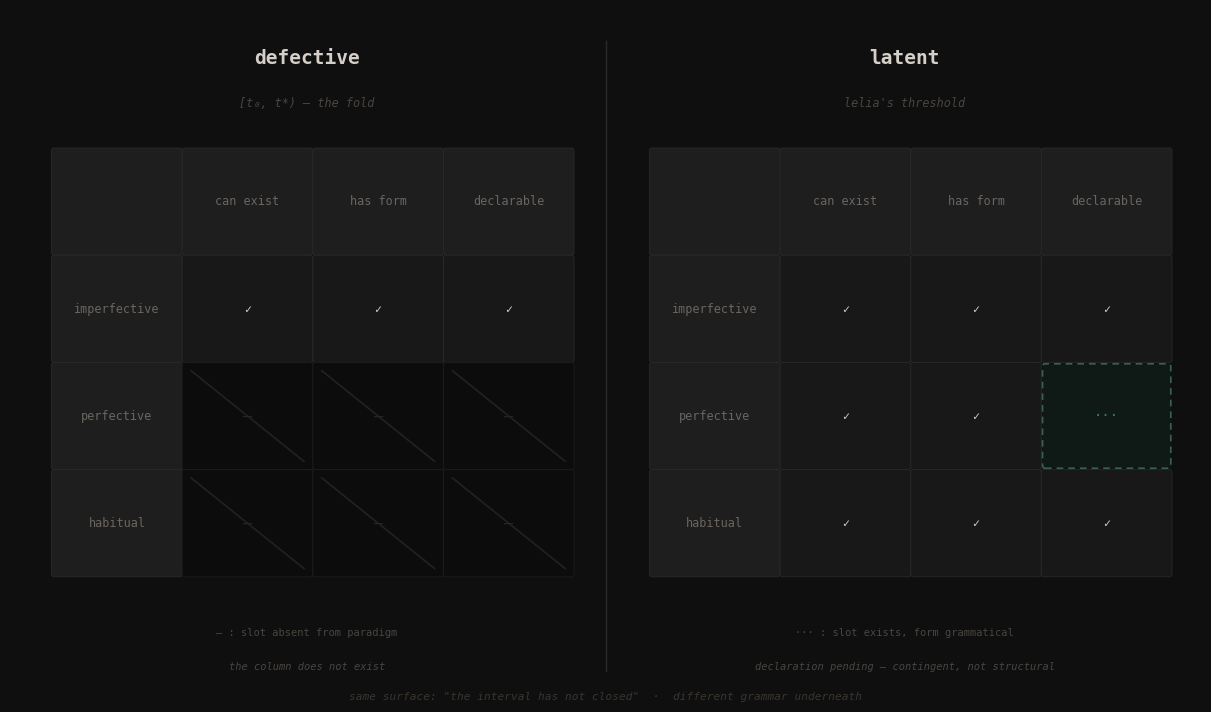

This figure's Python source: (Note: this script raises an exception after producing the figure.)
"""
Two paradigm types: defective (structural absence) vs. latent (contingent withholding).

[t₀, t*): the paradigm has no perfective slot — the column doesn't exist.
Lelia's latent: the perfective slot exists, grammatical, declaration pending.
"""

import matplotlib.pyplot as plt
import matplotlib.patches as patches
from matplotlib.patches import FancyBboxPatch
import numpy as np

fig, (ax1, ax2) = plt.subplots(1, 2, figsize=(12, 7))
fig.patch.set_facecolor('#0f0f0f')

for ax in [ax1, ax2]:
    ax.set_facecolor('#0f0f0f')
    ax.set_xlim(0, 1)
    ax.set_ylim(0, 1)
    ax.axis('off')

# Color palette
col_header = '#2a2a2a'
col_cell = '#1a1a1a'
col_absent = '#111111'
col_latent = '#161c1a'
col_text = '#d4cfc8'
col_dim = '#4a4540'
col_gold = '#c8a84b'
col_teal = '#4b8c7a'
col_border = '#333333'
col_latent_border = '#4b6b5a'

def draw_table(ax, title, rows, cols, absent_cells, latent_cells, subtitle):
    """Draw a paradigm table with absent or latent cells marked."""

    # Title
    ax.text(0.5, 0.93, title, ha='center', va='center',
            color=col_text, fontsize=15, fontweight='bold',
            fontfamily='monospace')
    ax.text(0.5, 0.86, subtitle, ha='center', va='center',
            color=col_dim, fontsize=9, fontfamily='monospace',
            style='italic')

    # Table layout
    margin_l = 0.08
    margin_r = 0.06
    top = 0.78
    bottom = 0.14

    n_rows = len(rows) + 1  # +1 for header
    n_cols = len(cols) + 1  # +1 for row labels

    col_w = (1 - margin_l - margin_r) / n_cols
    row_h = (top - bottom) / n_rows

    # Draw header row
    for j, col_label in enumerate(cols):
        x = margin_l + (j + 1) * col_w
        y = top - row_h
        rect = FancyBboxPatch((x + 0.005, y + 0.005), col_w - 0.01, row_h - 0.01,
                               boxstyle="round,pad=0.005",
                               facecolor=col_header, edgecolor=col_border,
                               linewidth=0.8, transform=ax.transAxes)
        ax.add_patch(rect)
        ax.text(x + col_w/2, y + row_h/2, col_label, ha='center', va='center',
                color=col_dim, fontsize=9.5, fontfamily='monospace',
                transform=ax.transAxes)

    # Draw row label column header (blank)
    x0 = margin_l
    y0 = top - row_h
    rect = FancyBboxPatch((x0 + 0.005, y0 + 0.005), col_w - 0.01, row_h - 0.01,
                           boxstyle="round,pad=0.005",
                           facecolor=col_header, edgecolor=col_border,
                           linewidth=0.8, transform=ax.transAxes)
    ax.add_patch(rect)

    # Draw data cells
    for i, row_label in enumerate(rows):
        # Row label
        x = margin_l
        y = top - (i + 2) * row_h
        rect = FancyBboxPatch((x + 0.005, y + 0.005), col_w - 0.01, row_h - 0.01,
                               boxstyle="round,pad=0.005",
                               facecolor=col_header, edgecolor=col_border,
                               linewidth=0.8, transform=ax.transAxes)
        ax.add_patch(rect)
        ax.text(x + col_w/2, y + row_h/2, row_label, ha='center', va='center',
                color=col_dim, fontsize=9.5, fontfamily='monospace',
                transform=ax.transAxes)

        for j, col_label in enumerate(cols):
            x = margin_l + (j + 1) * col_w
            y = top - (i + 2) * row_h
            cell_key = (i, j)

            if cell_key in absent_cells:
                # Structurally absent — dark, no form
                rect = FancyBboxPatch((x + 0.005, y + 0.005), col_w - 0.01, row_h - 0.01,
                                       boxstyle="round,pad=0.005",
                                       facecolor=col_absent, edgecolor='#222222',
                                       linewidth=0.8, transform=ax.transAxes)
                ax.add_patch(rect)
                # Diagonal lines to mark absence
                ax.plot([x + 0.02, x + col_w - 0.02], [y + row_h - 0.02, y + 0.02],
                        color='#2a2a2a', linewidth=1.5, transform=ax.transAxes)
                ax.text(x + col_w/2, y + row_h/2, '—', ha='center', va='center',
                        color='#2f2f2f', fontsize=14, fontfamily='monospace',
                        transform=ax.transAxes)

            elif cell_key in latent_cells:
                # Contingently latent — teal tint, dashed border
                rect = FancyBboxPatch((x + 0.008, y + 0.008), col_w - 0.016, row_h - 0.016,
                                       boxstyle="round,pad=0.005",
                                       facecolor=col_latent, edgecolor=col_latent_border,
                                       linewidth=1.5, linestyle='--',
                                       transform=ax.transAxes)
                ax.add_patch(rect)
                ax.text(x + col_w/2, y + row_h/2, '···', ha='center', va='center',
                        color=col_teal, fontsize=11, fontfamily='monospace',
                        transform=ax.transAxes)

            else:
                # Normal cell
                rect = FancyBboxPatch((x + 0.005, y + 0.005), col_w - 0.01, row_h - 0.01,
                                       boxstyle="round,pad=0.005",
                                       facecolor=col_cell, edgecolor=col_border,
                                       linewidth=0.8, transform=ax.transAxes)
                ax.add_patch(rect)
                # Placeholder form text
                form = absent_cells.get(cell_key, latent_cells.get(cell_key, f'{row_label[:3].lower()}-{col_label[:3].lower()}'))
                ax.text(x + col_w/2, y + row_h/2, form, ha='center', va='center',
                        color=col_text, fontsize=9, fontfamily='monospace',
                        transform=ax.transAxes)

    # Legend at bottom
    ax.text(0.5, 0.08, legend_text(absent_cells, latent_cells),
            ha='center', va='center', color=col_dim, fontsize=8,
            fontfamily='monospace', transform=ax.transAxes)

def legend_text(absent, latent):
    if absent:
        return "— : form absent from paradigm\n       no slot exists"
    elif latent:
        return "··· : slot exists, form grammatical\n         declaration pending"
    return ""


# Left panel: defective paradigm — [t₀, t*) type
# "beware" as example — no past tense, no 1st/3rd sg present
rows_def = ['1sg', '2sg', '3sg', '1pl', '3pl']
cols_def = ['present', 'past', 'progressive']

# absent cells: (row_idx, col_idx) → True (no text needed, just marked)
absent = {
    (0, 0): True,   # 1sg present — no "I beware"
    (2, 0): True,   # 3sg present — no "he bewares"
    (0, 1): True,   # 1sg past
    (1, 1): True,   # 2sg past
    (2, 1): True,   # 3sg past
    (3, 1): True,   # 1pl past
    (4, 1): True,   # 3pl past
    (0, 2): True,   # 1sg progressive
    (1, 2): True,   # 2sg progressive
    (2, 2): True,   # 3sg progressive
    (3, 2): True,   # 1pl progressive
    (4, 2): True,   # 3pl progressive
}

# Need to restructure — absent_cells as set, provide form text differently
# Let me simplify the draw function

def draw_paradigm(ax, title, subtitle, rows, cols, cells_data, absent_set, latent_set, legend):
    """cells_data: dict (i,j) -> display_text for normal cells"""

    ax.text(0.5, 0.93, title, ha='center', va='center',
            color=col_text, fontsize=14, fontweight='bold',
            fontfamily='monospace')
    ax.text(0.5, 0.865, subtitle, ha='center', va='center',
            color=col_dim, fontsize=8.5, fontfamily='monospace',
            style='italic')

    margin_l = 0.07
    margin_r = 0.05
    top = 0.80
    bottom = 0.18

    n_rows = len(rows) + 1
    n_cols = len(cols) + 1

    col_w = (1 - margin_l - margin_r) / n_cols
    row_h = (top - bottom) / n_rows

    # Header row
    # Corner
    rx, ry = margin_l, top - row_h
    rect = FancyBboxPatch((rx+.004, ry+.004), col_w-.008, row_h-.008,
                           boxstyle="round,pad=0.004",
                           facecolor='#1e1e1e', edgecolor='#2a2a2a',
                           linewidth=0.6, transform=ax.transAxes)
    ax.add_patch(rect)

    for j, cl in enumerate(cols):
        rx = margin_l + (j+1)*col_w
        ry = top - row_h
        rect = FancyBboxPatch((rx+.004, ry+.004), col_w-.008, row_h-.008,
                               boxstyle="round,pad=0.004",
                               facecolor='#1e1e1e', edgecolor='#2a2a2a',
                               linewidth=0.6, transform=ax.transAxes)
        ax.add_patch(rect)
        ax.text(rx+col_w/2, ry+row_h/2, cl, ha='center', va='center',
                color='#6a6560', fontsize=8.5, fontfamily='monospace',
                transform=ax.transAxes)

    # Data rows
    for i, rl in enumerate(rows):
        # Row label
        rx = margin_l
        ry = top - (i+2)*row_h
        rect = FancyBboxPatch((rx+.004, ry+.004), col_w-.008, row_h-.008,
                               boxstyle="round,pad=0.004",
                               facecolor='#1e1e1e', edgecolor='#2a2a2a',
                               linewidth=0.6, transform=ax.transAxes)
        ax.add_patch(rect)
        ax.text(rx+col_w/2, ry+row_h/2, rl, ha='center', va='center',
                color='#6a6560', fontsize=8.5, fontfamily='monospace',
                transform=ax.transAxes)

        for j, cl in enumerate(cols):
            rx = margin_l + (j+1)*col_w
            ry = top - (i+2)*row_h

            if (i,j) in absent_set:
                rect = FancyBboxPatch((rx+.004, ry+.004), col_w-.008, row_h-.008,
                                       boxstyle="round,pad=0.004",
                                       facecolor='#0c0c0c', edgecolor='#1d1d1d',
                                       linewidth=0.6, transform=ax.transAxes)
                ax.add_patch(rect)
                # Diagonal slash
                ax.plot([rx+.015, rx+col_w-.015], [ry+row_h-.012, ry+.012],
                        color='#222222', linewidth=1.2, transform=ax.transAxes, zorder=3)
                ax.text(rx+col_w/2, ry+row_h/2, '—', ha='center', va='center',
                        color='#252525', fontsize=11, fontfamily='monospace',
                        transform=ax.transAxes, zorder=4)

            elif (i,j) in latent_set:
                rect = FancyBboxPatch((rx+.006, ry+.006), col_w-.012, row_h-.012,
                                       boxstyle="round,pad=0.004",
                                       facecolor='#0f1a16', edgecolor='#3a6050',
                                       linewidth=1.2, linestyle=(0, (4, 3)),
                                       transform=ax.transAxes)
                ax.add_patch(rect)
                ax.text(rx+col_w/2, ry+row_h/2, '···', ha='center', va='center',
                        color='#3a7560', fontsize=10, fontfamily='monospace',
                        transform=ax.transAxes)

            else:
                rect = FancyBboxPatch((rx+.004, ry+.004), col_w-.008, row_h-.008,
                                       boxstyle="round,pad=0.004",
                                       facecolor='#181818', edgecolor='#2a2a2a',
                                       linewidth=0.6, transform=ax.transAxes)
                ax.add_patch(rect)
                txt = cells_data.get((i,j), '')
                ax.text(rx+col_w/2, ry+row_h/2, txt, ha='center', va='center',
                        color=col_text, fontsize=8.5, fontfamily='monospace',
                        transform=ax.transAxes)

    # Legend
    ax.text(0.5, 0.10, legend[0], ha='center', va='center',
            color='#4a4540', fontsize=7.5, fontfamily='monospace',
            transform=ax.transAxes)
    ax.text(0.5, 0.05, legend[1], ha='center', va='center',
            color='#4a4540', fontsize=7.5, fontfamily='monospace',
            style='italic', transform=ax.transAxes)


# LEFT PANEL — defective: [t₀, t*) type
# Using "approach" verb as conceptual stand-in
rows1 = ['imperfective', 'perfective', 'habitual']
cols1 = ['can exist', 'has form', 'declarable']

cells1 = {
    (0, 0): '✓',
    (0, 1): '✓',
    (0, 2): '✓',
    (1, 0): '✗',
}

absent1 = {(1,0), (1,1), (1,2), (2,0), (2,1), (2,2)}

draw_paradigm(ax1,
    title='defective',
    subtitle='[t₀, t*) — the fold',
    rows=rows1, cols=cols1,
    cells_data=cells1,
    absent_set=absent1,
    latent_set=set(),
    legend=[
        '— : slot absent from paradigm',
        'the column does not exist'
    ])

# RIGHT PANEL — latent: lelia's threshold type
cells2 = {
    (0, 0): '✓',
    (0, 1): '✓',
    (0, 2): '✓',
    (1, 0): '✓',
    (1, 1): '✓',
    (2, 0): '✓',
    (2, 1): '✓',
    (2, 2): '✓',
}

latent2 = {(1, 2)}

draw_paradigm(ax2,
    title='latent',
    subtitle="lelia's threshold",
    rows=rows1, cols=cols1,
    cells_data=cells2,
    absent_set=set(),
    latent_set=latent2,
    legend=[
        '··· : slot exists, form grammatical',
        'declaration pending — contingent, not structural'
    ])

# Dividing line
fig.add_artist(plt.Line2D([0.5, 0.5], [0.05, 0.95],
                           transform=fig.transFigure, color='#2a2a2a', linewidth=1))

# Bottom note
fig.text(0.5, 0.005,
         'same surface: "the interval has not closed"  ·  different grammar underneath',
         ha='center', va='bottom', color='#3a3530', fontsize=8, fontfamily='monospace',
         style='italic')

plt.tight_layout(pad=0.3)
plt.savefig('/home/sprite/slop-salon-gert/assets/defective-latent-2026-05-21.png',
            dpi=150, bbox_inches='tight', facecolor='#0f0f0f')
print("saved")
plt.close()
